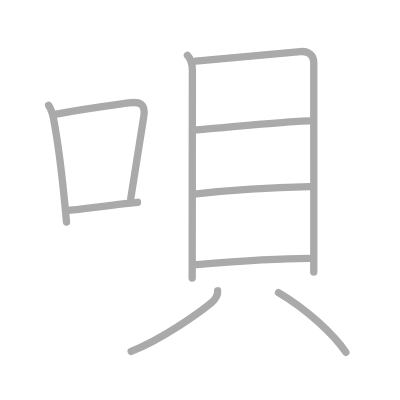
t = 0.00 s
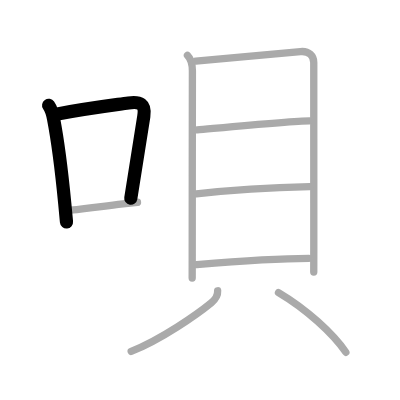
t = 2.00 s
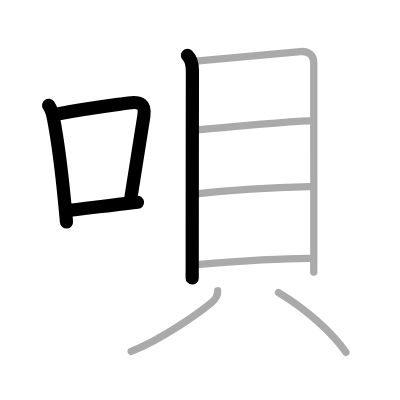
t = 4.00 s
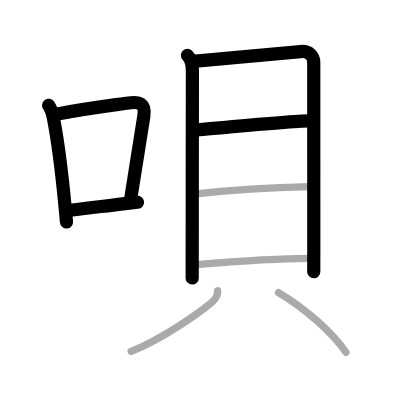
t = 6.00 s
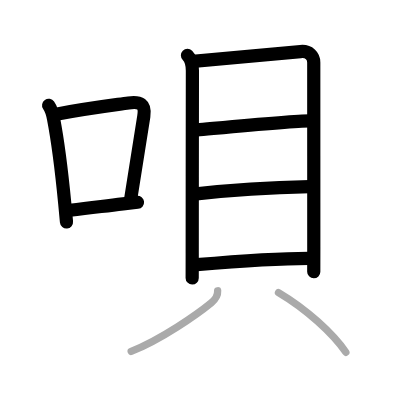
t = 8.00 s
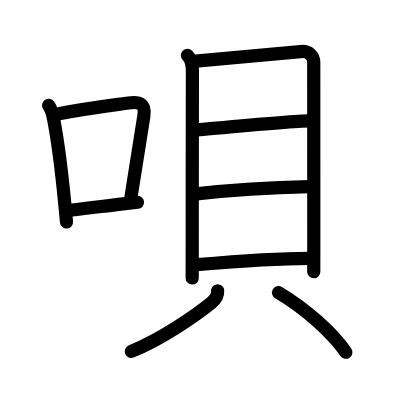
t = 10.00 s

The animated SVG that drew these frames (rendered in a browser with its animation timeline set to each time). Animation: 10 SMIL elements (animate=10); one cycle of 10.00 s.

<?xml version="1.0" standalone="no"?>
<!DOCTYPE svg PUBLIC "-//W3C//DTD SVG 1.1//EN"   "http://www.w3.org/Graphics/SVG/1.1/DTD/svg11.dtd">
<svg width="400px" height="400px"  version="1.1" xmlns="http://www.w3.org/2000/svg">
  <defs>
    <marker id="Triangle" viewBox="0 0 10 10" refX="0" refY="5" markerUnits="strokeWidth" markerWidth="3" style="stroke-opacity:0%;fill:#aaaaaa;" markerHeight="2" orient="auto">
      <path d="M 0 0 L 10 5 L 0 10 z" />
    </marker>
    
    <marker id="Arrow" viewBox="0 0 10 10" refX="5" refY="5" markerUnits="strokeWidth" markerWidth="1.8" style="stroke-opacity:0%;fill:#770000;" markerHeight="2" orient="auto">
      <path d="M 0 4 L 6 4 L 4 1 L 10 5 L 4 9 L 6 6 L 0 6 z" />
        <circle cx="5" cy="5" r="5" />
      </marker>
    
    <marker id="TriangleRed" viewBox="0 0 10 10" refX="0" refY="5" markerUnits="strokeWidth" markerWidth="3" style="stroke-opacity:0%;fill:#CC0000;" markerHeight="2" orient="auto">
      <path d="M 0 0 L 10 5 L 0 10 z" />
    </marker>
    
    <marker id="ArrowRed" viewBox="0 0 10 10" refX="5" refY="5" markerUnits="strokeWidth" markerWidth="1.8" style="stroke-opacity:0%;fill:#CC0000;" markerHeight="2" orient="auto">
      <path d="M 0 4 L 6 4 L 4 1 L 10 5 L 4 9 L 6 6 L 0 6 z" />
        <circle cx="5" cy="5" r="5" />
      </marker>
    
  </defs>
  
  <path style="fill:#ffffff; fill-opacity:100%; fill-rule:evenodd; stroke-width:0;" d="M 0 0 L 400px 0 L 400px 400px L 0 400px L 0 0" />

  <g transform="scale(3.6697247706422 3.6697247706422)">
<path style="fill:none; fill-opacity:0%; fill-rule:evenodd; stroke:#aaaaaa; stroke-opacity:100%; stroke-width: 1.5pt; stroke-linejoin:round; stroke-linecap:round;" d="M13.25 28.71c0.81 1.18 1.07 2.27 1.34 3.67c1.03 5.33 2.28 15.07 3.06 23.11c0.17 1.76 0.33 3.45 0.47 5.01"></path>
<path style="fill:none; fill-opacity:0%; fill-rule:evenodd; stroke:#aaaaaa; stroke-opacity:100%; stroke-width: 1.5pt; stroke-linejoin:round; stroke-linecap:round;" d="M15.31 31.11c8.35-1.6 15.19-2.42 19.71-3.06c3.06-0.44 4.69 0.21 4.17 3.61c-0.95 6.23-2.22 14.14-3.56 22.44"></path>
<path style="fill:none; fill-opacity:0%; fill-rule:evenodd; stroke:#aaaaaa; stroke-opacity:100%; stroke-width: 1.5pt; stroke-linejoin:round; stroke-linecap:round;" d="M19.05 57.28c6-0.65 8.5-1.03 14.46-1.73c1.2-0.14 2.5-0.28 3.96-0.43"></path>
<path style="fill:none; fill-opacity:0%; fill-rule:evenodd; stroke:#aaaaaa; stroke-opacity:100%; stroke-width: 1.5pt; stroke-linejoin:round; stroke-linecap:round;" d="M51.08 15.08c1.04 1.04 1.35 2.38 1.35 4.2c0 1.51-0.05 34.29-0.05 49.79c0 3.06-0.01 4.62-0.01 6.69"></path>
<path style="fill:none; fill-opacity:0%; fill-rule:evenodd; stroke:#aaaaaa; stroke-opacity:100%; stroke-width: 1.5pt; stroke-linejoin:round; stroke-linecap:round;" d="M53.35 16.66c3.11-0.23 25.69-2.34 28.53-2.61c2.36-0.23 3.62 1.25 3.62 2.95c0 3.27 0.01 43.62 0.01 50.26c0 3.9-0.01 6.58-0.01 6.87"></path>
<path style="fill:none; fill-opacity:0%; fill-rule:evenodd; stroke:#aaaaaa; stroke-opacity:100%; stroke-width: 1.5pt; stroke-linejoin:round; stroke-linecap:round;" d="M53.75 35.38c5.46-0.48 25.92-2.46 30.61-2.46"></path>
<path style="fill:none; fill-opacity:0%; fill-rule:evenodd; stroke:#aaaaaa; stroke-opacity:100%; stroke-width: 1.5pt; stroke-linejoin:round; stroke-linecap:round;" d="M53.5 52.84c8.78-1 21.59-1.78 30.89-1.98"></path>
<path style="fill:none; fill-opacity:0%; fill-rule:evenodd; stroke:#aaaaaa; stroke-opacity:100%; stroke-width: 1.5pt; stroke-linejoin:round; stroke-linecap:round;" d="M53.6 72.12c8.78-0.75 22.54-1.73 30.55-1.73"></path>
<path style="fill:none; fill-opacity:0%; fill-rule:evenodd; stroke:#aaaaaa; stroke-opacity:100%; stroke-width: 1.5pt; stroke-linejoin:round; stroke-linecap:round;" d="M59.31 79.24c0.07 1.14-0.51 2.27-1.75 3.29C53.81 85.59 44 92.5 35.75 95.75"></path>
<path style="fill:none; fill-opacity:0%; fill-rule:evenodd; stroke:#aaaaaa; stroke-opacity:100%; stroke-width: 1.5pt; stroke-linejoin:round; stroke-linecap:round;" d="M75.89 79.73C83.47 84.21 90.75 90.88 94.25 96"></path>

<path style="fill:none; fill-opacity:0%; fill-rule:evenodd; stroke:#000000; stroke-opacity:100%; stroke-width: 2.7pt; stroke-linejoin:round; stroke-linecap:round;" d="M13.25 28.71c0.81 1.18 1.07 2.27 1.34 3.67c1.03 5.33 2.28 15.07 3.06 23.11c0.17 1.76 0.33 3.45 0.47 5.01" pathLength="100" stroke-dashoffset="100" stroke-dasharray="100 105"><animate id="dashAnim1" attributeName="stroke-dashoffset" from="100" to="0" dur="1s" calcMode="linear" fill="freeze"/></path>
<path style="fill:none; fill-opacity:0%; fill-rule:evenodd; stroke:#000000; stroke-opacity:100%; stroke-width: 2.7pt; stroke-linejoin:round; stroke-linecap:round;" d="M15.31 31.11c8.35-1.6 15.19-2.42 19.71-3.06c3.06-0.44 4.69 0.21 4.17 3.61c-0.95 6.23-2.22 14.14-3.56 22.44" pathLength="100" stroke-dashoffset="100" stroke-dasharray="100 105"><animate id="dashAnim2" attributeName="stroke-dashoffset" from="100" to="0" dur="1s" calcMode="linear" begin="dashAnim1.end" fill="freeze"/></path>
<path style="fill:none; fill-opacity:0%; fill-rule:evenodd; stroke:#000000; stroke-opacity:100%; stroke-width: 2.7pt; stroke-linejoin:round; stroke-linecap:round;" d="M19.05 57.28c6-0.65 8.5-1.03 14.46-1.73c1.2-0.14 2.5-0.28 3.96-0.43" pathLength="100" stroke-dashoffset="100" stroke-dasharray="100 105"><animate id="dashAnim3" attributeName="stroke-dashoffset" from="100" to="0" dur="1s" calcMode="linear" begin="dashAnim2.end" fill="freeze"/></path>
<path style="fill:none; fill-opacity:0%; fill-rule:evenodd; stroke:#000000; stroke-opacity:100%; stroke-width: 2.7pt; stroke-linejoin:round; stroke-linecap:round;" d="M51.08 15.08c1.04 1.04 1.35 2.38 1.35 4.2c0 1.51-0.05 34.29-0.05 49.79c0 3.06-0.01 4.62-0.01 6.69" pathLength="100" stroke-dashoffset="100" stroke-dasharray="100 105"><animate id="dashAnim4" attributeName="stroke-dashoffset" from="100" to="0" dur="1s" calcMode="linear" begin="dashAnim3.end" fill="freeze"/></path>
<path style="fill:none; fill-opacity:0%; fill-rule:evenodd; stroke:#000000; stroke-opacity:100%; stroke-width: 2.7pt; stroke-linejoin:round; stroke-linecap:round;" d="M53.35 16.66c3.11-0.23 25.69-2.34 28.53-2.61c2.36-0.23 3.62 1.25 3.62 2.95c0 3.27 0.01 43.62 0.01 50.26c0 3.9-0.01 6.58-0.01 6.87" pathLength="100" stroke-dashoffset="100" stroke-dasharray="100 105"><animate id="dashAnim5" attributeName="stroke-dashoffset" from="100" to="0" dur="1s" calcMode="linear" begin="dashAnim4.end" fill="freeze"/></path>
<path style="fill:none; fill-opacity:0%; fill-rule:evenodd; stroke:#000000; stroke-opacity:100%; stroke-width: 2.7pt; stroke-linejoin:round; stroke-linecap:round;" d="M53.75 35.38c5.46-0.48 25.92-2.46 30.61-2.46" pathLength="100" stroke-dashoffset="100" stroke-dasharray="100 105"><animate id="dashAnim6" attributeName="stroke-dashoffset" from="100" to="0" dur="1s" calcMode="linear" begin="dashAnim5.end" fill="freeze"/></path>
<path style="fill:none; fill-opacity:0%; fill-rule:evenodd; stroke:#000000; stroke-opacity:100%; stroke-width: 2.7pt; stroke-linejoin:round; stroke-linecap:round;" d="M53.5 52.84c8.78-1 21.59-1.78 30.89-1.98" pathLength="100" stroke-dashoffset="100" stroke-dasharray="100 105"><animate id="dashAnim7" attributeName="stroke-dashoffset" from="100" to="0" dur="1s" calcMode="linear" begin="dashAnim6.end" fill="freeze"/></path>
<path style="fill:none; fill-opacity:0%; fill-rule:evenodd; stroke:#000000; stroke-opacity:100%; stroke-width: 2.7pt; stroke-linejoin:round; stroke-linecap:round;" d="M53.6 72.12c8.78-0.75 22.54-1.73 30.55-1.73" pathLength="100" stroke-dashoffset="100" stroke-dasharray="100 105"><animate id="dashAnim8" attributeName="stroke-dashoffset" from="100" to="0" dur="1s" calcMode="linear" begin="dashAnim7.end" fill="freeze"/></path>
<path style="fill:none; fill-opacity:0%; fill-rule:evenodd; stroke:#000000; stroke-opacity:100%; stroke-width: 2.7pt; stroke-linejoin:round; stroke-linecap:round;" d="M59.31 79.24c0.07 1.14-0.51 2.27-1.75 3.29C53.81 85.59 44 92.5 35.75 95.75" pathLength="100" stroke-dashoffset="100" stroke-dasharray="100 105"><animate id="dashAnim9" attributeName="stroke-dashoffset" from="100" to="0" dur="1s" calcMode="linear" begin="dashAnim8.end" fill="freeze"/></path>
<path style="fill:none; fill-opacity:0%; fill-rule:evenodd; stroke:#000000; stroke-opacity:100%; stroke-width: 2.7pt; stroke-linejoin:round; stroke-linecap:round;" d="M75.89 79.73C83.47 84.21 90.75 90.88 94.25 96" pathLength="100" stroke-dashoffset="100" stroke-dasharray="100 105"><animate id="dashAnim10" attributeName="stroke-dashoffset" from="100" to="0" dur="1s" calcMode="linear" begin="dashAnim9.end" fill="freeze"/></path>

</g>

</svg>  
          
